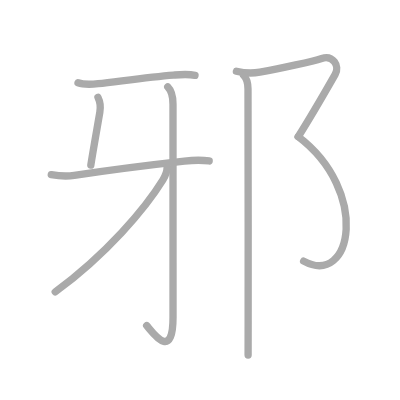
t = 0.00 s
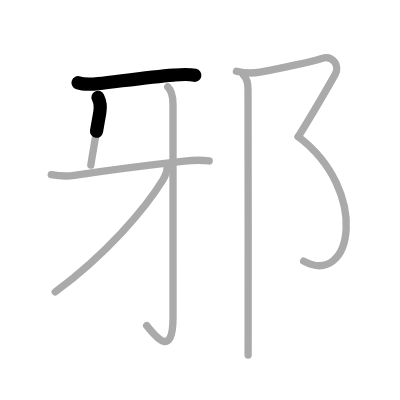
t = 1.50 s
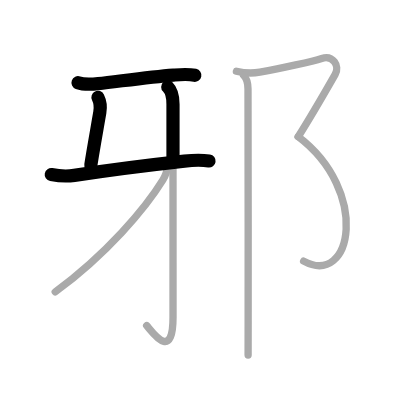
t = 3.25 s
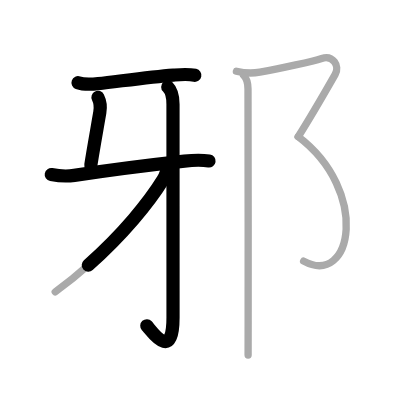
t = 4.75 s
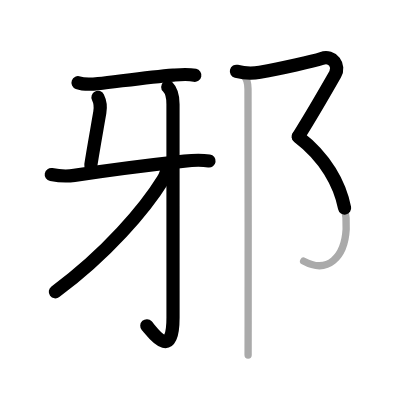
t = 6.50 s
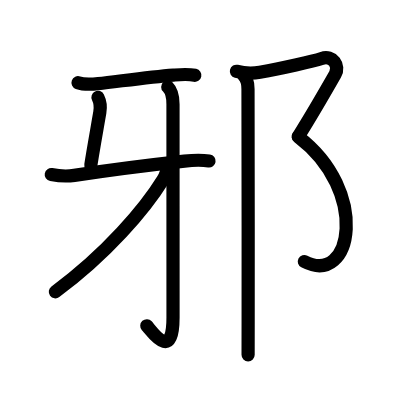
t = 8.00 s

The animated SVG that drew these frames (rendered in a browser with its animation timeline set to each time). Animation: 8 SMIL elements (animate=8); one cycle of 8.00 s.

<?xml version="1.0" standalone="no"?>
<!DOCTYPE svg PUBLIC "-//W3C//DTD SVG 1.1//EN"   "http://www.w3.org/Graphics/SVG/1.1/DTD/svg11.dtd">
<svg width="400px" height="400px"  version="1.1" xmlns="http://www.w3.org/2000/svg">
  <defs>
    <marker id="Triangle" viewBox="0 0 10 10" refX="0" refY="5" markerUnits="strokeWidth" markerWidth="3" style="stroke-opacity:0%;fill:#aaaaaa;" markerHeight="2" orient="auto">
      <path d="M 0 0 L 10 5 L 0 10 z" />
    </marker>
    
    <marker id="Arrow" viewBox="0 0 10 10" refX="5" refY="5" markerUnits="strokeWidth" markerWidth="1.8" style="stroke-opacity:0%;fill:#770000;" markerHeight="2" orient="auto">
      <path d="M 0 4 L 6 4 L 4 1 L 10 5 L 4 9 L 6 6 L 0 6 z" />
        <circle cx="5" cy="5" r="5" />
      </marker>
    
    <marker id="TriangleRed" viewBox="0 0 10 10" refX="0" refY="5" markerUnits="strokeWidth" markerWidth="3" style="stroke-opacity:0%;fill:#CC0000;" markerHeight="2" orient="auto">
      <path d="M 0 0 L 10 5 L 0 10 z" />
    </marker>
    
    <marker id="ArrowRed" viewBox="0 0 10 10" refX="5" refY="5" markerUnits="strokeWidth" markerWidth="1.8" style="stroke-opacity:0%;fill:#CC0000;" markerHeight="2" orient="auto">
      <path d="M 0 4 L 6 4 L 4 1 L 10 5 L 4 9 L 6 6 L 0 6 z" />
        <circle cx="5" cy="5" r="5" />
      </marker>
    
  </defs>
  
  <path style="fill:#ffffff; fill-opacity:100%; fill-rule:evenodd; stroke-width:0;" d="M 0 0 L 400px 0 L 400px 400px L 0 400px L 0 0" />

  <g transform="scale(3.6697247706422 3.6697247706422)">
<path style="fill:none; fill-opacity:0%; fill-rule:evenodd; stroke:#aaaaaa; stroke-opacity:100%; stroke-width: 1.5pt; stroke-linejoin:round; stroke-linecap:round;" d="M21.26 22.54c1.53 0.56 3.9 0.43 5.51 0.26c5.46-0.6 13.76-1.81 20.49-2.34c1.97-0.16 3.93-0.36 5.88 0.07"></path>
<path style="fill:none; fill-opacity:0%; fill-rule:evenodd; stroke:#aaaaaa; stroke-opacity:100%; stroke-width: 1.5pt; stroke-linejoin:round; stroke-linecap:round;" d="M26.7 26.53c0.55 1.1 0.8 2.35 0.5 4.1c-1.14 6.59-1.95 11.1-2.45 14.37"></path>
<path style="fill:none; fill-opacity:0%; fill-rule:evenodd; stroke:#aaaaaa; stroke-opacity:100%; stroke-width: 1.5pt; stroke-linejoin:round; stroke-linecap:round;" d="M13.97 47.58c2.28 0.42 4.45 0.49 6.27 0.21c9.26-1.41 22.16-3.02 30.01-3.89c2.5-0.28 4.25-0.4 6.75-0.03"></path>
<path style="fill:none; fill-opacity:0%; fill-rule:evenodd; stroke:#aaaaaa; stroke-opacity:100%; stroke-width: 1.5pt; stroke-linejoin:round; stroke-linecap:round;" d="M45.71 23.69c1.05 1.05 1.43 2.69 1.43 4.69c0 12.62 0.01 50.12 0.01 58.04c0 12.47-5.78 3.82-7.19 2.3"></path>
<path style="fill:none; fill-opacity:0%; fill-rule:evenodd; stroke:#aaaaaa; stroke-opacity:100%; stroke-width: 1.5pt; stroke-linejoin:round; stroke-linecap:round;" d="M45.54 45.6c0 1.03-0.36 2.14-1.14 3.4c-4.84 7.85-15.3 20.18-29.35 30.54"></path>
<path style="fill:none; fill-opacity:0%; fill-rule:evenodd; stroke:#aaaaaa; stroke-opacity:100%; stroke-width: 1.5pt; stroke-linejoin:round; stroke-linecap:round;" d="M64.42 19.42c2.33 0.58 4.83 0.54 6.4 0.25c5.89-1.05 14.48-2.96 16.85-3.75c3-1 5 2 3.67 4.33c-1.33 2.33-7.08 12.25-10.08 17"></path>
<path style="fill:none; fill-opacity:0%; fill-rule:evenodd; stroke:#aaaaaa; stroke-opacity:100%; stroke-width: 1.5pt; stroke-linejoin:round; stroke-linecap:round;" d="M81.25 37.25C100.88 52.12 96 78.38 82.74 71.16"></path>
<path style="fill:none; fill-opacity:0%; fill-rule:evenodd; stroke:#aaaaaa; stroke-opacity:100%; stroke-width: 1.5pt; stroke-linejoin:round; stroke-linecap:round;" d="M66.37 20.5c0.88 0.88 1.21 2.25 1.21 3.75c0 0.86 0.08 42.4 0.04 63.25c-0.01 3.98-0.01 7.21-0.01 9.25"></path>

<path style="fill:none; fill-opacity:0%; fill-rule:evenodd; stroke:#000000; stroke-opacity:100%; stroke-width: 2.7pt; stroke-linejoin:round; stroke-linecap:round;" d="M21.26 22.54c1.53 0.56 3.9 0.43 5.51 0.26c5.46-0.6 13.76-1.81 20.49-2.34c1.97-0.16 3.93-0.36 5.88 0.07" pathLength="100" stroke-dashoffset="100" stroke-dasharray="100 105"><animate id="dashAnim1" attributeName="stroke-dashoffset" from="100" to="0" dur="1s" calcMode="linear" fill="freeze"/></path>
<path style="fill:none; fill-opacity:0%; fill-rule:evenodd; stroke:#000000; stroke-opacity:100%; stroke-width: 2.7pt; stroke-linejoin:round; stroke-linecap:round;" d="M26.7 26.53c0.55 1.1 0.8 2.35 0.5 4.1c-1.14 6.59-1.95 11.1-2.45 14.37" pathLength="100" stroke-dashoffset="100" stroke-dasharray="100 105"><animate id="dashAnim2" attributeName="stroke-dashoffset" from="100" to="0" dur="1s" calcMode="linear" begin="dashAnim1.end" fill="freeze"/></path>
<path style="fill:none; fill-opacity:0%; fill-rule:evenodd; stroke:#000000; stroke-opacity:100%; stroke-width: 2.7pt; stroke-linejoin:round; stroke-linecap:round;" d="M13.97 47.58c2.28 0.42 4.45 0.49 6.27 0.21c9.26-1.41 22.16-3.02 30.01-3.89c2.5-0.28 4.25-0.4 6.75-0.03" pathLength="100" stroke-dashoffset="100" stroke-dasharray="100 105"><animate id="dashAnim3" attributeName="stroke-dashoffset" from="100" to="0" dur="1s" calcMode="linear" begin="dashAnim2.end" fill="freeze"/></path>
<path style="fill:none; fill-opacity:0%; fill-rule:evenodd; stroke:#000000; stroke-opacity:100%; stroke-width: 2.7pt; stroke-linejoin:round; stroke-linecap:round;" d="M45.71 23.69c1.05 1.05 1.43 2.69 1.43 4.69c0 12.62 0.01 50.12 0.01 58.04c0 12.47-5.78 3.82-7.19 2.3" pathLength="100" stroke-dashoffset="100" stroke-dasharray="100 105"><animate id="dashAnim4" attributeName="stroke-dashoffset" from="100" to="0" dur="1s" calcMode="linear" begin="dashAnim3.end" fill="freeze"/></path>
<path style="fill:none; fill-opacity:0%; fill-rule:evenodd; stroke:#000000; stroke-opacity:100%; stroke-width: 2.7pt; stroke-linejoin:round; stroke-linecap:round;" d="M45.54 45.6c0 1.03-0.36 2.14-1.14 3.4c-4.84 7.85-15.3 20.18-29.35 30.54" pathLength="100" stroke-dashoffset="100" stroke-dasharray="100 105"><animate id="dashAnim5" attributeName="stroke-dashoffset" from="100" to="0" dur="1s" calcMode="linear" begin="dashAnim4.end" fill="freeze"/></path>
<path style="fill:none; fill-opacity:0%; fill-rule:evenodd; stroke:#000000; stroke-opacity:100%; stroke-width: 2.7pt; stroke-linejoin:round; stroke-linecap:round;" d="M64.42 19.42c2.33 0.58 4.83 0.54 6.4 0.25c5.89-1.05 14.48-2.96 16.85-3.75c3-1 5 2 3.67 4.33c-1.33 2.33-7.08 12.25-10.08 17" pathLength="100" stroke-dashoffset="100" stroke-dasharray="100 105"><animate id="dashAnim6" attributeName="stroke-dashoffset" from="100" to="0" dur="1s" calcMode="linear" begin="dashAnim5.end" fill="freeze"/></path>
<path style="fill:none; fill-opacity:0%; fill-rule:evenodd; stroke:#000000; stroke-opacity:100%; stroke-width: 2.7pt; stroke-linejoin:round; stroke-linecap:round;" d="M81.25 37.25C100.88 52.12 96 78.38 82.74 71.16" pathLength="100" stroke-dashoffset="100" stroke-dasharray="100 105"><animate id="dashAnim7" attributeName="stroke-dashoffset" from="100" to="0" dur="1s" calcMode="linear" begin="dashAnim6.end" fill="freeze"/></path>
<path style="fill:none; fill-opacity:0%; fill-rule:evenodd; stroke:#000000; stroke-opacity:100%; stroke-width: 2.7pt; stroke-linejoin:round; stroke-linecap:round;" d="M66.37 20.5c0.88 0.88 1.21 2.25 1.21 3.75c0 0.86 0.08 42.4 0.04 63.25c-0.01 3.98-0.01 7.21-0.01 9.25" pathLength="100" stroke-dashoffset="100" stroke-dasharray="100 105"><animate id="dashAnim8" attributeName="stroke-dashoffset" from="100" to="0" dur="1s" calcMode="linear" begin="dashAnim7.end" fill="freeze"/></path>

</g>

</svg>  
          
